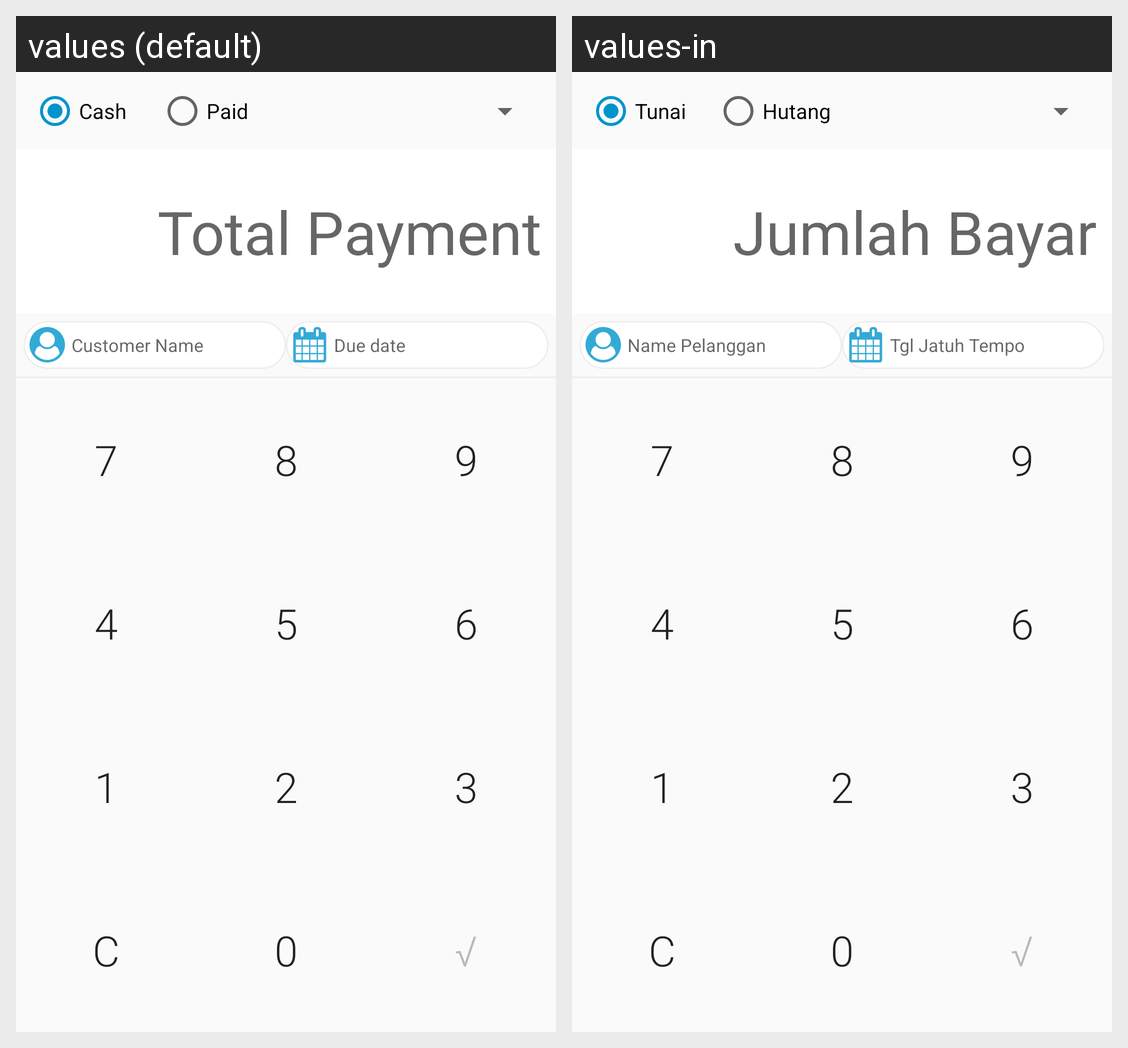

Translations of the strings shown on this Android screen, per locale in the grid:
Android screen res/layout/activity_payment.xml rendered under 2 locales, left to right: values (default), values-in. Device: Nexus 5 (rendered at 1080×1920; each locale shown at half size, 540×960, under a caption strip naming it); theme AppTheme.
Strings drawn on this screen, with the default value and each locale's value (text and hints the layout hard-codes, and strings that could not be matched under every locale, appear in the picture but are not listed):

cash
  values: Cash
  values-in: Tunai

paid
  values: Paid
  values-in: Hutang

total_payment
  values: Total Payment
  values-in: Jumlah Bayar

customer_name
  values: Customer Name
  values-in: Name Pelanggan

due_date
  values: Due date
  values-in: Tgl Jatuh Tempo
